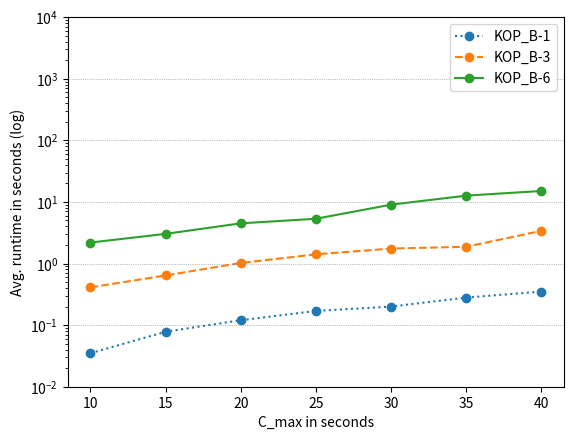

Generate this figure with matplotlib:
import matplotlib.pyplot as plt
import numpy as np

# Data
c_max = [10, 15, 20, 25, 30, 35, 40]
kop1 = [0.035,
        0.078,
        0.12,
        0.17,
        0.2,
        0.28,
        0.35]
kop3 = [0.41,
        0.64,
        1.02,
        1.41,
        1.75,
        1.87,
        3.39]
kop6 = [2.19,
        3.03,
        4.49,
        5.33,
        9.02,
        12.65,
        15.05]

# Plotting
plt.figure()

# Plotting KOP-1_OUR_P
plt.plot(c_max, kop1, marker='o', linestyle=':', label='KOP_B-1')

# Plotting KOP-3_OUR_P
plt.plot(c_max, kop3, marker='o', linestyle='--', label='KOP_B-3')

plt.plot(c_max, kop6, marker='o', label='KOP_B-6')

# Set logarithmic scale for the y-axis
plt.yscale('log')
plt.legend(loc='upper left')
# Set the x and y axis labels
plt.xlabel('C_max in seconds')
plt.ylabel('Avg. runtime in seconds (log)')
for tick in plt.gca().get_yticks():
    plt.axhline(tick, color='gray', linestyle=':', linewidth=0.5)

# Set the y-axis limits
plt.ylim(0.01, 10000)

# Add a legend
plt.legend()

# Show the plot
plt.show()
